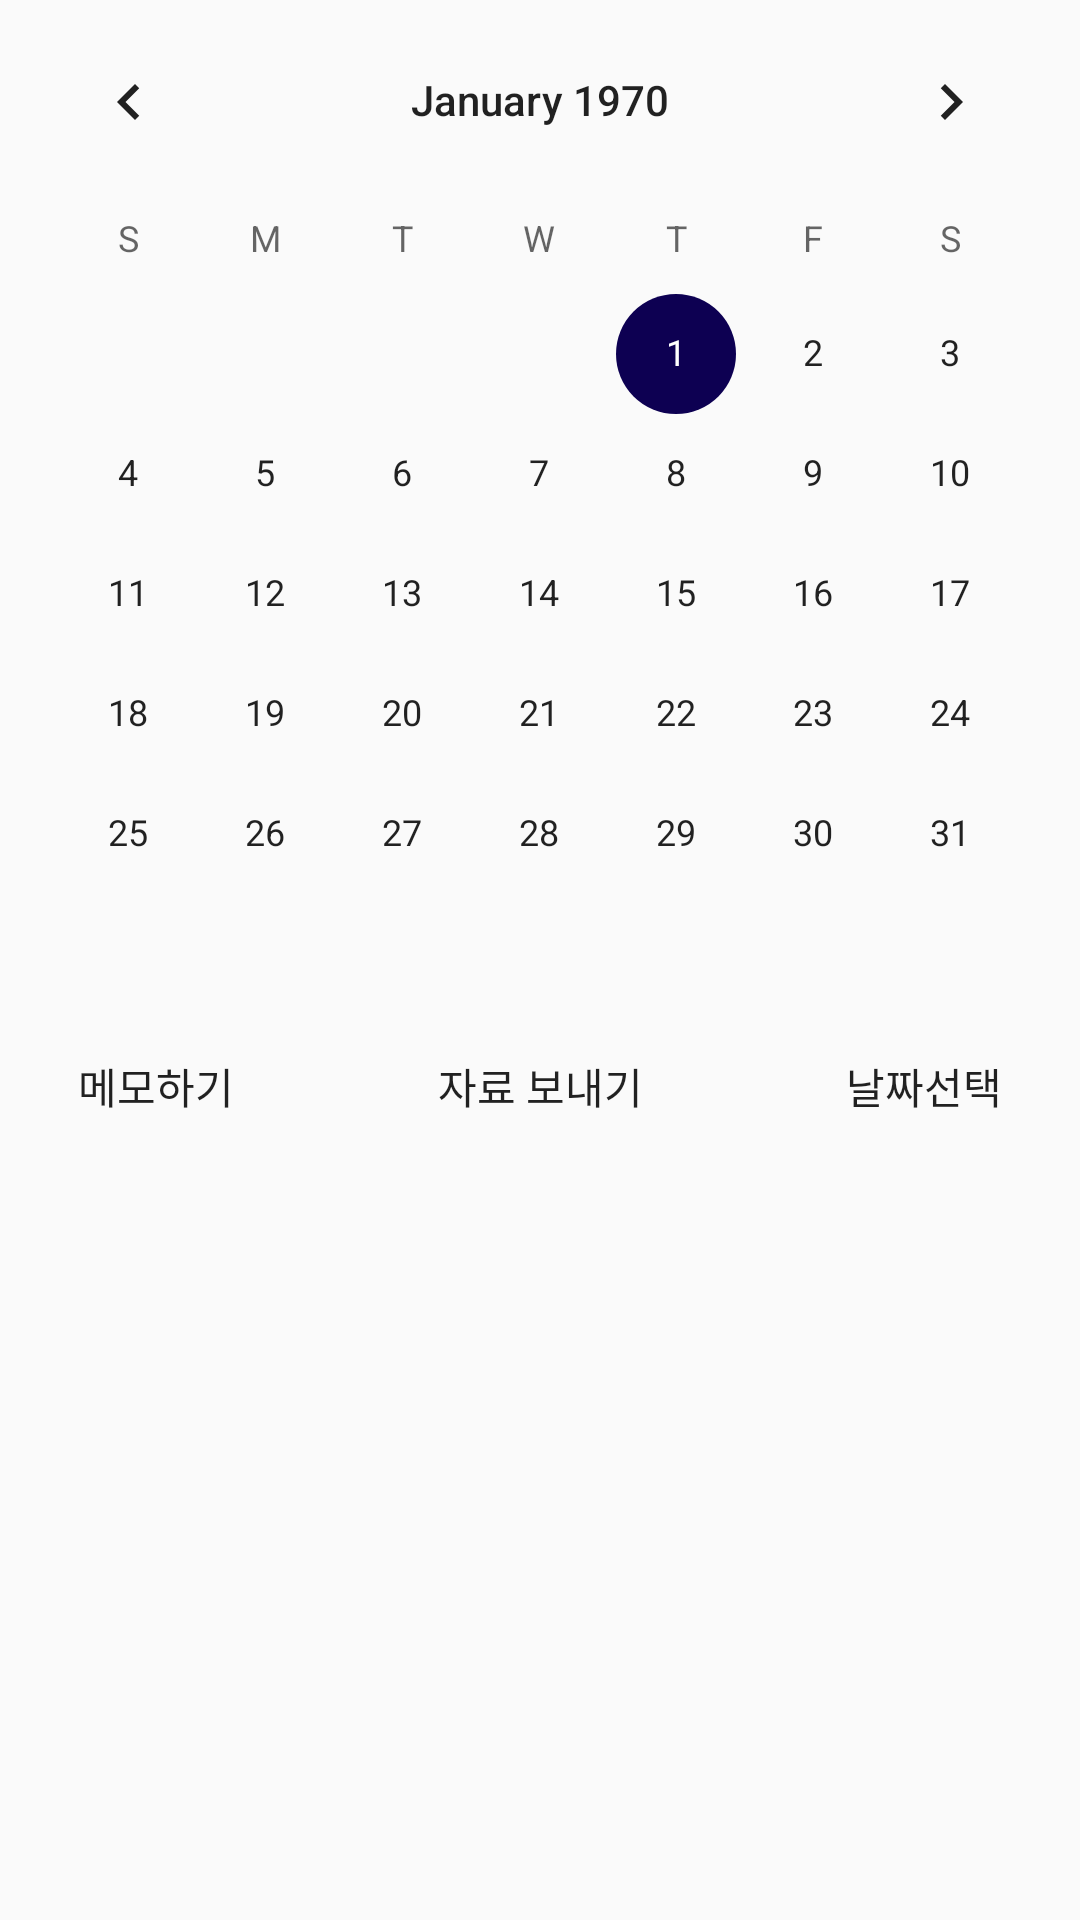

Here is an Android app screen rendered from its layout file. Give the layout XML and the strings, colors and styles it references.
<!-- AndroidManifest.xml: application theme AppTheme -->
<!-- res/layout/fragment_calendar.xml -->
<?xml version="1.0" encoding="utf-8"?>
<FrameLayout xmlns:android="http://schemas.android.com/apk/res/android"
    xmlns:app="http://schemas.android.com/apk/res-auto"
    xmlns:tools="http://schemas.android.com/tools"
    android:layout_width="match_parent"
    android:layout_height="match_parent"
    tools:context=".CalendarFragment"
    android:id="@+id/calendarFragment">

    <LinearLayout
        android:layout_width="match_parent"
        android:layout_height="match_parent"
        android:orientation="vertical"
        tools:context=".ScheduleActivity">

        <CalendarView
            android:id="@+id/calV"
            android:layout_width="match_parent"
            android:layout_height="wrap_content"
            android:layout_gravity="center"
            android:focusable="false"
            app:layout_constraintEnd_toEndOf="parent"
            app:layout_constraintStart_toStartOf="parent"
            app:layout_constraintTop_toTopOf="parent" />

        <android.support.constraint.ConstraintLayout
            android:layout_width="match_parent"
            android:layout_height="match_parent">

            <Button
                android:id="@+id/btn1"
                android:layout_width="wrap_content"
                android:layout_height="wrap_content"
                android:layout_marginStart="8dp"
                android:layout_marginLeft="8dp"
                android:background="@drawable/primary_border_fill"
                android:text="메모하기"
                app:layout_constraintStart_toStartOf="parent"
                tools:layout_editor_absoluteY="0dp" />

            <Button
                android:id="@+id/btn2"
                android:layout_width="wrap_content"
                android:layout_height="wrap_content"
                android:layout_marginStart="8dp"
                android:layout_marginLeft="8dp"
                android:layout_marginEnd="8dp"
                android:layout_marginRight="8dp"
                android:background="@drawable/primary_border_fill"
                android:text="자료 보내기"
                app:layout_constraintEnd_toStartOf="@+id/btn3"
                app:layout_constraintStart_toEndOf="@+id/btn1"
                tools:layout_editor_absoluteY="0dp"
                />

            <Button
                android:id="@+id/btn3"
                android:layout_width="wrap_content"
                android:layout_height="wrap_content"
                android:layout_marginEnd="8dp"
                android:layout_marginRight="8dp"
                android:background="@drawable/primary_border_fill"
                android:text="날짜선택"
                app:layout_constraintEnd_toEndOf="parent"
                tools:layout_editor_absoluteY="0dp"
                 />
        </android.support.constraint.ConstraintLayout>

    </LinearLayout>

</FrameLayout>
<!-- resources referenced by this layout -->
<resources>
  <style name="AppTheme" parent="Theme.AppCompat.Light.DarkActionBar">
          
          <item name="colorPrimary">@color/colorPrimary</item>
          <item name="colorPrimaryDark">@color/colorPrimaryDark</item>
          <item name="colorAccent">@color/colorAccent</item>
          <item name="windowActionBar"> false </item>
          <item name="windowNoTitle"> true </item>
      </style>
  <color name="colorPrimary">#008577</color>
  <color name="colorPrimaryDark">#00574B</color>
  <color name="colorAccent">#0d0052</color>
</resources>
